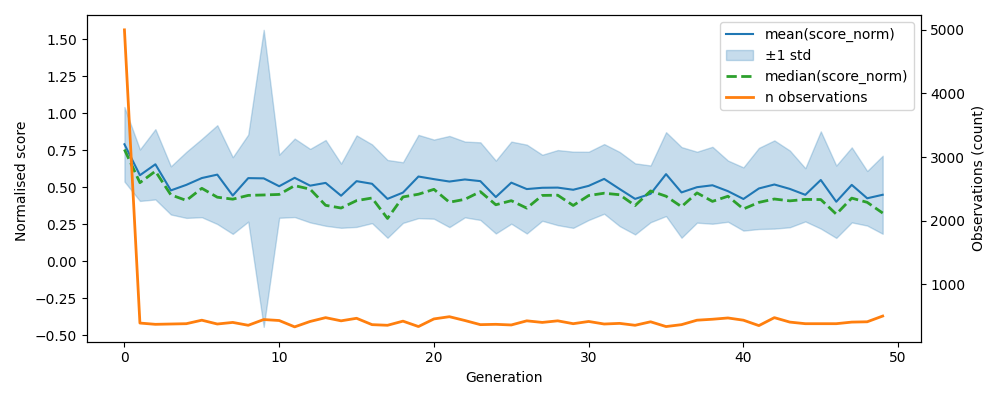

Source data for this figure (header and first rows):
, gen, mean, median, std, n, lower, upper
0, 0, 0.7915, 0.7562, 0.252, 5000, 0.5395, 1.044
1, 1, 0.5824, 0.5319, 0.1739, 390, 0.4085, 0.7563
2, 2, 0.6561, 0.6096, 0.2375, 370, 0.4186, 0.8937
3, 3, 0.4797, 0.4495, 0.1628, 375, 0.3168, 0.6425
4, 4, 0.5171, 0.412, 0.2233, 380, 0.2938, 0.7404
5, 5, 0.5633, 0.4938, 0.2648, 435, 0.2984, 0.8281
6, 6, 0.5864, 0.4337, 0.334, 375, 0.2524, 0.9204
7, 7, 0.4449, 0.4204, 0.2591, 400, 0.1858, 0.7041
8, 8, 0.5627, 0.446, 0.2942, 355, 0.2685, 0.8569
9, 9, 0.5611, 0.4488, 1.004, 445, -0.4429, 1.565
10, 10, 0.5079, 0.4524, 0.2133, 430, 0.2946, 0.7212
11, 11, 0.5648, 0.512, 0.2653, 330, 0.2995, 0.8302
12, 12, 0.5118, 0.4881, 0.2485, 415, 0.2632, 0.7603
13, 13, 0.5304, 0.379, 0.29, 475, 0.2405, 0.8204
14, 14, 0.4439, 0.3606, 0.2171, 425, 0.2268, 0.661
15, 15, 0.5422, 0.4106, 0.3094, 465, 0.2328, 0.8516
16, 16, 0.5245, 0.4283, 0.2662, 365, 0.2583, 0.7907
17, 17, 0.4224, 0.2901, 0.263, 355, 0.1594, 0.6854
18, 18, 0.465, 0.4355, 0.205, 420, 0.26, 0.67
19, 19, 0.5736, 0.4538, 0.2813, 335, 0.2923, 0.8549
20, 20, 0.5558, 0.4869, 0.2676, 455, 0.2882, 0.8234
21, 21, 0.5396, 0.3997, 0.3082, 490, 0.2314, 0.8478
22, 22, 0.5537, 0.4194, 0.2562, 430, 0.2975, 0.8099
23, 23, 0.5424, 0.4713, 0.2624, 365, 0.2799, 0.8048
24, 24, 0.4348, 0.3827, 0.2464, 370, 0.1885, 0.6812
25, 25, 0.5321, 0.4103, 0.2775, 360, 0.2546, 0.8096
26, 26, 0.4887, 0.3598, 0.3003, 425, 0.1884, 0.7891
27, 27, 0.4975, 0.4458, 0.2232, 400, 0.2743, 0.7206
28, 28, 0.4986, 0.4473, 0.2538, 425, 0.2448, 0.7524
29, 29, 0.4841, 0.3779, 0.2576, 380, 0.2264, 0.7417
30, 30, 0.5104, 0.445, 0.2307, 415, 0.2797, 0.7411
31, 31, 0.5574, 0.4607, 0.2355, 375, 0.322, 0.7929
32, 32, 0.489, 0.4504, 0.2507, 385, 0.2383, 0.7397
33, 33, 0.4223, 0.377, 0.2403, 355, 0.1821, 0.6626
34, 34, 0.4564, 0.4761, 0.1918, 410, 0.2646, 0.6483
35, 35, 0.5897, 0.4405, 0.2836, 335, 0.3061, 0.8733
36, 36, 0.4662, 0.3697, 0.3064, 365, 0.1598, 0.7725
37, 37, 0.5014, 0.4628, 0.2398, 435, 0.2616, 0.7412
38, 38, 0.5144, 0.4055, 0.2601, 450, 0.2543, 0.7745
39, 39, 0.4746, 0.4402, 0.2069, 470, 0.2677, 0.6815
40, 40, 0.4217, 0.3542, 0.2137, 435, 0.2081, 0.6354
41, 41, 0.4928, 0.3987, 0.2742, 350, 0.2186, 0.7671
42, 42, 0.5196, 0.4215, 0.2982, 475, 0.2214, 0.8178
43, 43, 0.4898, 0.409, 0.2594, 405, 0.2304, 0.7492
44, 44, 0.4498, 0.4189, 0.1798, 380, 0.2699, 0.6296
45, 45, 0.5501, 0.4178, 0.3287, 380, 0.2215, 0.8788
46, 46, 0.4031, 0.3192, 0.2445, 380, 0.1585, 0.6476
47, 47, 0.517, 0.4275, 0.2536, 405, 0.2635, 0.7706
48, 48, 0.4264, 0.399, 0.1845, 410, 0.2419, 0.611
49, 49, 0.4502, 0.3267, 0.2637, 500, 0.1865, 0.7139
